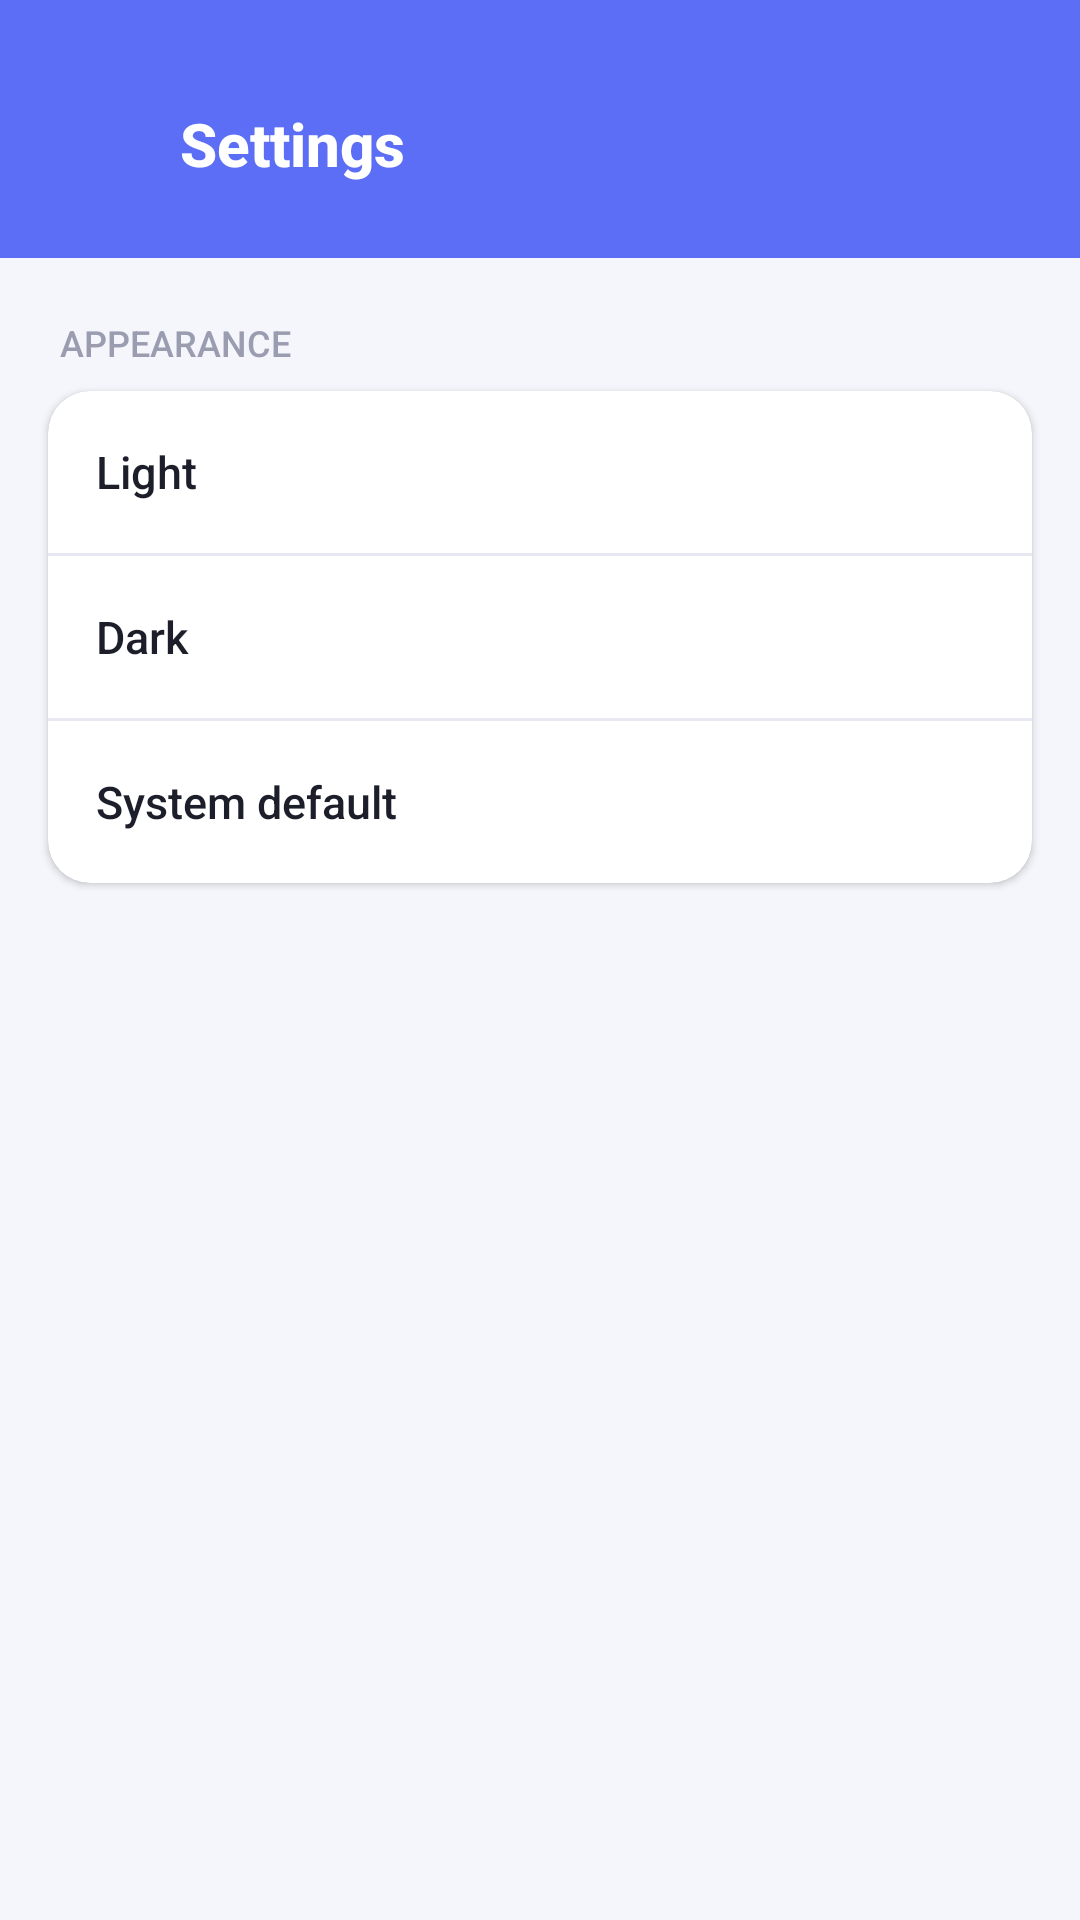

This screen was rendered from an Android layout file. Write that file and the resources it references.
<!-- AndroidManifest.xml: application theme Theme.NotiSaver -->
<!-- res/layout/activity_settings.xml -->
<?xml version="1.0" encoding="utf-8"?>
<LinearLayout xmlns:android="http://schemas.android.com/apk/res/android"
    xmlns:app="http://schemas.android.com/apk/res-auto"
    android:layout_width="match_parent"
    android:layout_height="match_parent"
    android:orientation="vertical"
    android:background="@color/background">

    
    <LinearLayout
        android:layout_width="match_parent"
        android:layout_height="wrap_content"
        android:orientation="horizontal"
        android:gravity="center_vertical"
        android:background="@color/primary"
        android:paddingStart="12dp"
        android:paddingEnd="20dp"
        android:paddingTop="28dp"
        android:paddingBottom="18dp">

        <ImageView
            android:id="@+id/btnBack"
            android:layout_width="40dp"
            android:layout_height="40dp"
            android:padding="8dp"
            android:src="@drawable/ic_back"
            android:clickable="true"
            android:focusable="true"
            android:foreground="?android:attr/selectableItemBackgroundBorderless" />

        <TextView
            android:layout_width="wrap_content"
            android:layout_height="wrap_content"
            android:text="Settings"
            android:textColor="#FFFFFF"
            android:textSize="20sp"
            android:fontFamily="sans-serif-medium"
            android:textStyle="bold"
            android:layout_marginStart="8dp" />
    </LinearLayout>

    <TextView
        android:layout_width="wrap_content"
        android:layout_height="wrap_content"
        android:text="APPEARANCE"
        android:textColor="@color/text_hint"
        android:textSize="12sp"
        android:fontFamily="sans-serif-medium"
        android:layout_marginStart="20dp"
        android:layout_marginTop="20dp"
        android:layout_marginBottom="8dp" />

    <androidx.cardview.widget.CardView
        android:layout_width="match_parent"
        android:layout_height="wrap_content"
        android:layout_marginStart="16dp"
        android:layout_marginEnd="16dp"
        app:cardCornerRadius="14dp"
        app:cardElevation="1.5dp"
        app:cardBackgroundColor="@color/surface">

        <LinearLayout
            android:layout_width="match_parent"
            android:layout_height="wrap_content"
            android:orientation="vertical">

            
            <LinearLayout
                android:id="@+id/optionLight"
                android:layout_width="match_parent"
                android:layout_height="wrap_content"
                android:orientation="horizontal"
                android:gravity="center_vertical"
                android:padding="16dp"
                android:clickable="true"
                android:focusable="true"
                android:foreground="?android:attr/selectableItemBackground">

                <TextView
                    android:layout_width="0dp"
                    android:layout_height="wrap_content"
                    android:layout_weight="1"
                    android:text="Light"
                    android:textColor="@color/text_primary"
                    android:textSize="15sp"
                    android:fontFamily="sans-serif-medium" />

                <ImageView
                    android:id="@+id/checkLight"
                    android:layout_width="22dp"
                    android:layout_height="22dp"
                    android:src="@drawable/ic_check_circle"
                    android:visibility="invisible" />
            </LinearLayout>

            <View
                android:layout_width="match_parent"
                android:layout_height="1dp"
                android:background="@color/divider" />

            
            <LinearLayout
                android:id="@+id/optionDark"
                android:layout_width="match_parent"
                android:layout_height="wrap_content"
                android:orientation="horizontal"
                android:gravity="center_vertical"
                android:padding="16dp"
                android:clickable="true"
                android:focusable="true"
                android:foreground="?android:attr/selectableItemBackground">

                <TextView
                    android:layout_width="0dp"
                    android:layout_height="wrap_content"
                    android:layout_weight="1"
                    android:text="Dark"
                    android:textColor="@color/text_primary"
                    android:textSize="15sp"
                    android:fontFamily="sans-serif-medium" />

                <ImageView
                    android:id="@+id/checkDark"
                    android:layout_width="22dp"
                    android:layout_height="22dp"
                    android:src="@drawable/ic_check_circle"
                    android:visibility="invisible" />
            </LinearLayout>

            <View
                android:layout_width="match_parent"
                android:layout_height="1dp"
                android:background="@color/divider" />

            
            <LinearLayout
                android:id="@+id/optionSystem"
                android:layout_width="match_parent"
                android:layout_height="wrap_content"
                android:orientation="horizontal"
                android:gravity="center_vertical"
                android:padding="16dp"
                android:clickable="true"
                android:focusable="true"
                android:foreground="?android:attr/selectableItemBackground">

                <TextView
                    android:layout_width="0dp"
                    android:layout_height="wrap_content"
                    android:layout_weight="1"
                    android:text="System default"
                    android:textColor="@color/text_primary"
                    android:textSize="15sp"
                    android:fontFamily="sans-serif-medium" />

                <ImageView
                    android:id="@+id/checkSystem"
                    android:layout_width="22dp"
                    android:layout_height="22dp"
                    android:src="@drawable/ic_check_circle"
                    android:visibility="invisible" />
            </LinearLayout>
        </LinearLayout>
    </androidx.cardview.widget.CardView>

</LinearLayout>
<!-- resources referenced by this layout -->
<resources>
  <color name="background">#F5F6FB</color>
  <color name="divider">#E7E8F1</color>
  <color name="primary">#5B6EF5</color>
  <color name="surface">#FFFFFF</color>
  <color name="text_hint">#9A9DB0</color>
  <color name="text_primary">#1C1E2A</color>
  <!-- drawable ic_check_circle (drawable) -->
  <?xml version="1.0" encoding="utf-8"?>
  <vector xmlns:android="http://schemas.android.com/apk/res/android"
      android:width="22dp"
      android:height="22dp"
      android:viewportWidth="24"
      android:viewportHeight="24">
      <path
          android:fillColor="#00C9A7"
          android:pathData="M12,2C6.48,2 2,6.48 2,12s4.48,10 10,10 10,-4.48 10,-10S17.52,2 12,2zM10,17l-5,-5 1.41,-1.41L10,14.17l7.59,-7.59L19,8l-9,9z" />
  </vector>
  <style name="Theme.NotiSaver" parent="Theme.MaterialComponents.DayNight.NoActionBar">
          <item name="colorPrimary">@color/primary</item>
          <item name="colorPrimaryDark">@color/primary_dark</item>
          <item name="colorAccent">@color/accent</item>
          <item name="android:windowBackground">@color/background</item>
          <item name="android:statusBarColor">@color/primary_dark</item>
          <item name="android:windowLightStatusBar">false</item>
      </style>
  <color name="primary_dark">#3F4FD1</color>
  <color name="accent">#00C9A7</color>
</resources>
